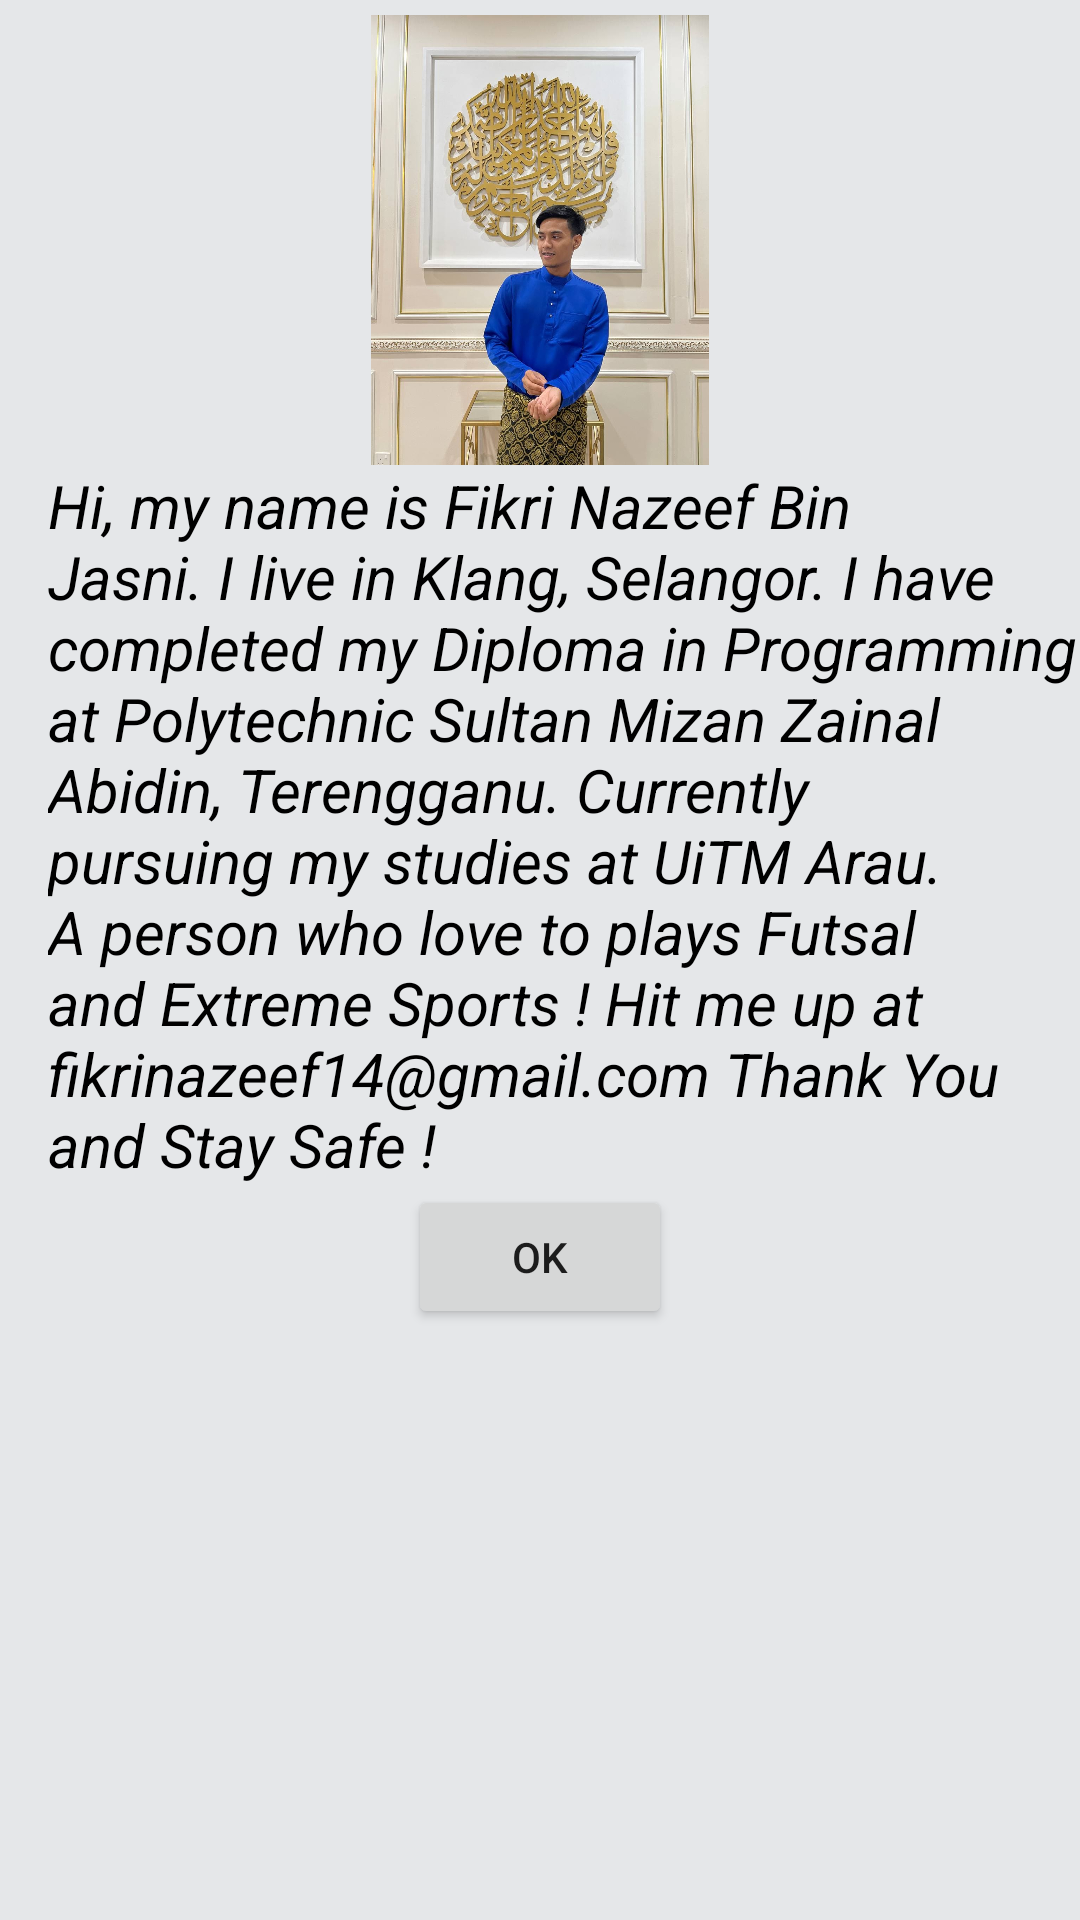

Write the Android layout XML for this screen, with the resource values it uses.
<!-- AndroidManifest.xml: application theme Theme.Assignment -->
<!-- res/layout/alertprofilefikri.xml -->
<?xml version="1.0" encoding="utf-8"?>
<LinearLayout xmlns:android="http://schemas.android.com/apk/res/android"
    android:layout_width="match_parent"
    android:layout_height="match_parent"
    android:orientation="vertical"
    android:background="#E5E7E9"
    android:layout_marginLeft="16dip"
    android:layout_marginRight="16dip"
    android:layout_marginTop="16dip"
    android:layout_marginBottom="16dip">

    <LinearLayout
        android:layout_width="wrap_content"
        android:layout_height="wrap_content"
        android:orientation="vertical">

        <ImageView
            android:id="@+id/imageview"
            android:layout_width="match_parent"
            android:layout_height="150dp"
            android:layout_alignParentStart="true"
            android:layout_alignParentLeft="true"
            android:layout_alignParentTop="true"
            android:layout_marginTop="5dp"
            android:src="@drawable/sam1" />

        <TextView
            android:id="@+id/textView14"
            android:layout_width="349dp"
            android:layout_marginRight="16dip"
            android:layout_marginLeft="16dip"
            android:layout_height="match_parent"
            android:layout_below="@+id/imageview"
            android:layout_alignParentStart="true"
            android:layout_alignParentLeft="true"
            android:layout_weight="1"
            android:text="@string/infofikri"
            android:textColor="#000000"
            android:textSize="20dp"
            android:textStyle="italic" />
    </LinearLayout>

    <LinearLayout
        android:layout_width="match_parent"
        android:layout_height="wrap_content"
        android:orientation="vertical">

        <Button
            android:id="@+id/okay"
            android:layout_width="wrap_content"
            android:layout_height="wrap_content"
            android:layout_gravity="center"
            android:layout_weight="1"
            android:text="OK" />
    </LinearLayout>


</LinearLayout>
<!-- resources referenced by this layout -->
<resources>
  <!-- drawable sam1: jpg bitmap (drawable, 137115 bytes) -->
  <string name="infofikri">Hi, my name is Fikri Nazeef Bin Jasni. I live in Klang, Selangor. I have completed my Diploma in Programming
      at Polytechnic Sultan Mizan Zainal Abidin, Terengganu. Currently pursuing my studies at UiTM Arau. A person who love to plays
      Futsal and Extreme Sports ! Hit me up at fikrinazeef14@gmail.com Thank You and Stay Safe ! </string>
  <style name="Theme.Assignment" parent="Theme.MaterialComponents.DayNight.DarkActionBar">
          
          <item name="colorPrimary">#3498DB</item>
          <item name="colorPrimaryVariant">@color/purple_700</item>
          <item name="colorOnPrimary">@color/white</item>
          
          <item name="colorSecondary">@color/teal_200</item>
          <item name="colorSecondaryVariant">@color/teal_700</item>
          <item name="colorOnSecondary">@color/black</item>
          
          <item name="android:statusBarColor" tools:targetApi="l">?attr/colorPrimaryVariant</item>
          
          <item name="colorAccent">#728FCE</item>
  
  
      </style>
  <color name="purple_700">#5499C7</color>
  <color name="white">#FFFFFFFF</color>
  <color name="teal_200">#FF03DAC5</color>
  <color name="teal_700">#FF018786</color>
  <color name="black">#FF000000</color>
</resources>
